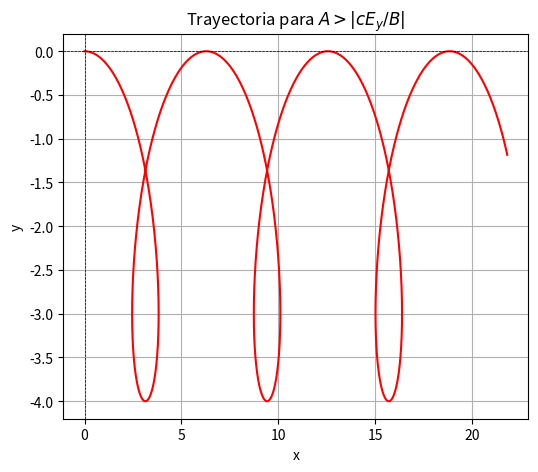
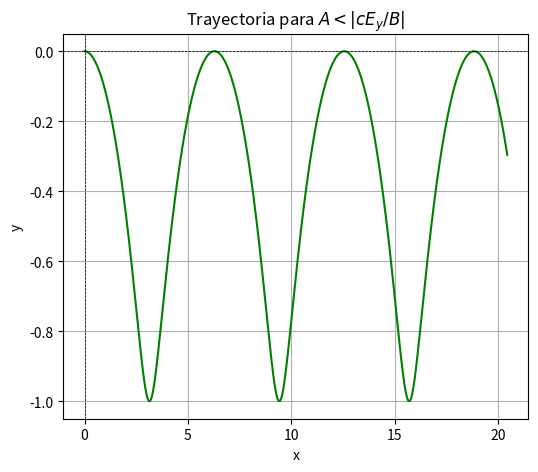
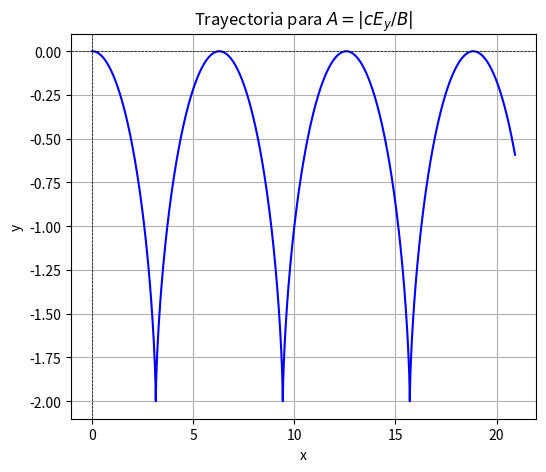

Write Python code to recreate these figures, in order.
import numpy as np
import matplotlib.pyplot as plt

# Parámetros
B = 1       # Campo magnético
Ey = 1      # Campo eléctrico
c = 1       # Velocidad de la luz
A_values = [2, 0.5, 1]  # Diferentes valores de A para los tres casos
omega_c = 1 # Frecuencia ciclotrón
omega_L = omega_c # Considerando el caso especial donde omega_L = omega_c
t = np.linspace(0, 20, 1000)  # Tiempo

titles = [r'Trayectoria para $A > |cE_y/B|$', r'Trayectoria para $A < |cE_y/B|$', r'Trayectoria para $A = |cE_y/B|$']
colors = ['r', 'g', 'b']

for i, A in enumerate(A_values):
    x = (A / omega_c) * np.sin(omega_L * t) + (c * Ey / B) * t
    y = (A / omega_c) * (np.cos(omega_L * t) - 1)
    
    plt.figure(figsize=(6, 5))
    plt.plot(x, y, color=colors[i])
    plt.xlabel("x")
    plt.ylabel("y")
    plt.title(titles[i])
    plt.axhline(0, color='black', linewidth=0.5, linestyle='--')
    plt.axvline(0, color='black', linewidth=0.5, linestyle='--')
    plt.grid()
    plt.show()